Run: headless pygame with SDL's dummy video driver; simulated clock (each Clock.tick advances the game by its frame time, no real sleeping); random seed 0; keys injected as events and as key.get_pressed() state; no mouse input.
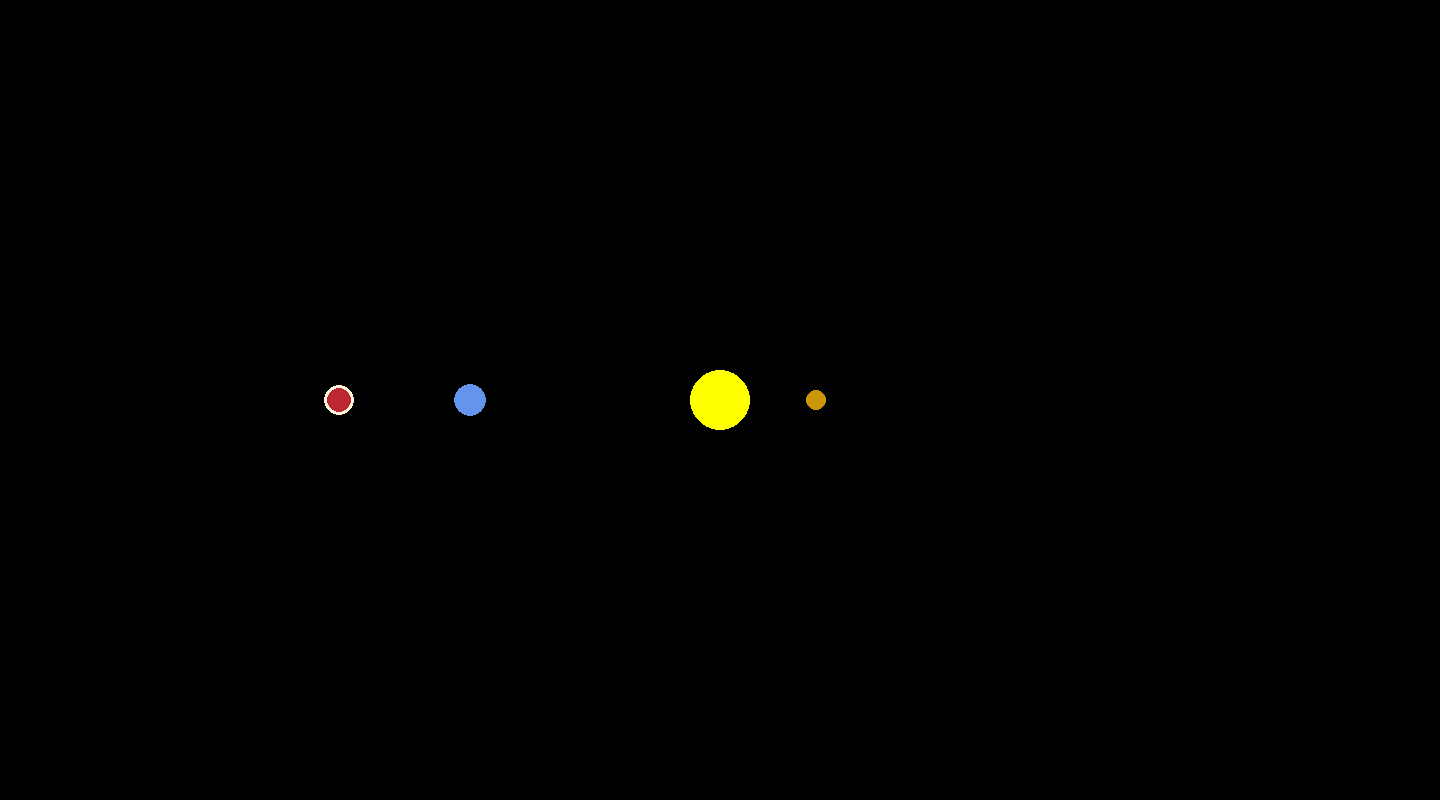
Frame 1 of 4 · flips 1–60 · no input
Frame 2 of 4 · flips 61–180 · tapped SPACE, RETURN · held RIGHT (→), D · screen unchanged from frame 1, image omitted
Frame 3 of 4 · flips 181–300 · held DOWN (↓), S · screen unchanged from frame 2, image omitted
Frame 4 of 4 · flips 301–420 · held LEFT (←), A, UP (↑), W · screen unchanged from frame 3, image omitted

The pygame program that drew these frames:

import pygame
import math
pygame.init()
#Dimensões da Tela
WIDTH, HEIGHT = 1440, 800
WIN = pygame.display.set_mode((WIDTH, HEIGHT))
pygame.display.set_caption('Solar System Simulation')

GRAY = (79, 79, 79)
YELLOW = (255, 255, 0)
BLUE = (100, 149, 237)
RED = (188, 39, 50)
DARK_GOLDEN = (205,149,12)
CORN_SILK = (255,248,220)
#Loop infinito com o intuito de observar as mudanças via coding

class Planet:
    #Distância Astronômica (Multiplicado por 1000 pra fazer a conversão de quilômetros para metros)
    AU = 149.6e6 * 1000
    #Constante Gravitacional
    G = 6.67428e-11
    SCALE = 250 / AU # 1 AU = 100 px
    TIMESTEP = 3600*24 # 1 dia

    def __init__(self, x, y, radius, color, mass):
        self.x = x
        self.y = y
        self.radius = radius
        self.color = color
        self.mass = mass
        
        self.orbit = []
        self.sun = False
        self.distance_to_sun = 0
        #Velocidades nos eixos X e Y iguais a 0 com o intuito de gerar uma estrutura com movimento circular uniforme e continuo.
        self.x_vel = 0
        self.y_vel = 0

    def draw(self, win):
        x = self.x * self.SCALE + WIDTH / 2 #Como o eixo X (abcissas)(X,Y) representa a largura e nesse caso o ponto 0,0 corresponde a lateral superior esquerda, fazemos a conversao com o intuito do desenho ser representado e utilizado com o centro no local correto.
        y = self.y * self.SCALE + HEIGHT / 2 #Similar ao superior a diferença é que o eixo Y (ordenadas) é representado pela altura (X,Y)
        pygame.draw.circle(win, self.color, (x, y), self.radius)

def master():
    acerto = True
    clock = pygame.time.Clock()

    sun = Planet(0, 0, 30, YELLOW, 1.98892 * 10**30)
    sun.sun = True

    earth = Planet(-1 * Planet.AU, 0, 16, BLUE, 5.9742 * 10**24)

    mars = Planet(-1.524 * Planet.AU, 0, 12, RED, 6.39 * 10**23)

    mars2 = Planet(-1.524 * Planet.AU, 0, 15, CORN_SILK, 6.39 * 10**23)

    mercury = Planet(0.387 * Planet.AU, 0, 10, DARK_GOLDEN, 3.30 * 10**23)

    planets = [sun, earth, mars2, mercury, mars]

    while acerto:
        clock.tick(100)
        #WIN.fill(GRAY)
        #pygame.display.update()

        for event in pygame.event.get():
            if event.type ==  pygame.QUIT:
                acerto = False
        
        for planet in planets:
            planet.draw(WIN)

        pygame.display.update()    

    pygame.quit()

master()
